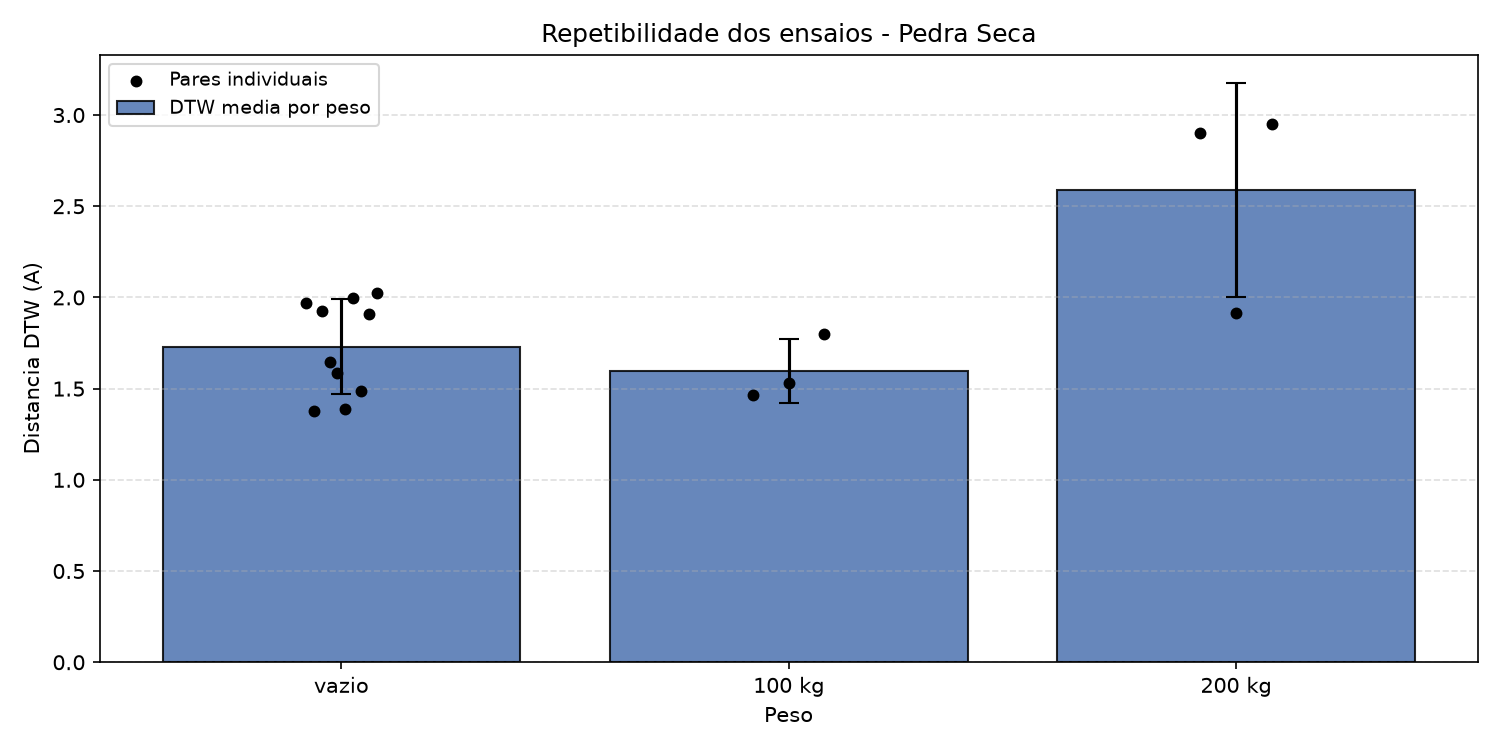

Values plotted in this chart, from the file beside it:
peso, ensaio_a, ensaio_b, distancia_dtw
0, 0kgPedraSeca(2).csv, 0kgPedraSeca(3).csv, 1.967
0, 0kgPedraSeca(2).csv, 0kgPedraSeca(4).csv, 1.378
0, 0kgPedraSeca(2).csv, 0kgPedraSeca(5).csv, 1.924
0, 0kgPedraSeca(2).csv, 0kgPedraSeca.csv, 1.646
0, 0kgPedraSeca(3).csv, 0kgPedraSeca(4).csv, 1.587
0, 0kgPedraSeca(3).csv, 0kgPedraSeca(5).csv, 1.386
0, 0kgPedraSeca(3).csv, 0kgPedraSeca.csv, 1.995
0, 0kgPedraSeca(4).csv, 0kgPedraSeca(5).csv, 1.487
0, 0kgPedraSeca(4).csv, 0kgPedraSeca.csv, 1.91
0, 0kgPedraSeca(5).csv, 0kgPedraSeca.csv, 2.022
100, 100kgPedraSeca(2).csv, 100kgPedraSeca(3).csv, 1.463
100, 100kgPedraSeca(2).csv, 100kgPedraSeca.csv, 1.53
100, 100kgPedraSeca(3).csv, 100kgPedraSeca.csv, 1.797
200, 200kgPedraSeca(2).csv, 200kgPedraSeca(3).csv, 2.902
200, 200kgPedraSeca(2).csv, 200kgPedraSeca.csv, 1.913
200, 200kgPedraSeca(3).csv, 200kgPedraSeca.csv, 2.95
